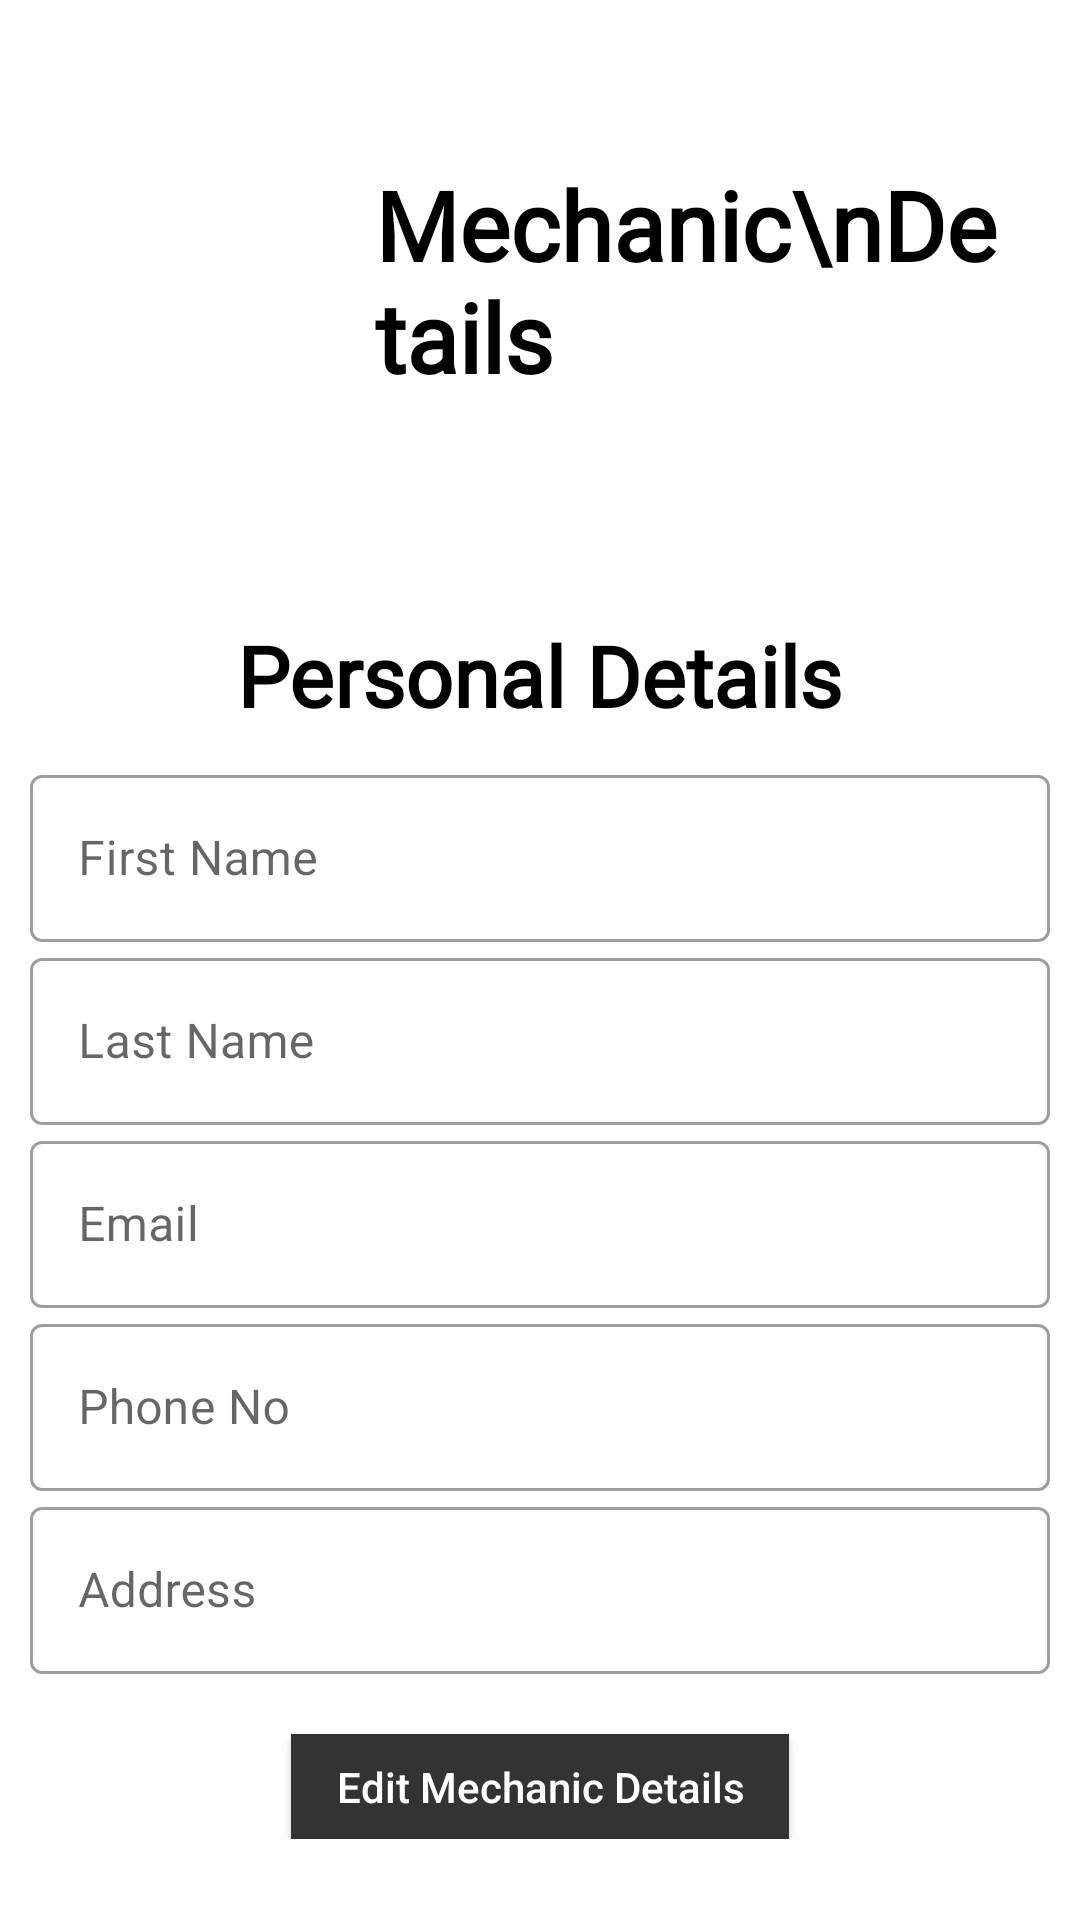

Layout XML and referenced resources for this Android screen:
<!-- AndroidManifest.xml: application theme Theme.MyApplication -->
<!-- res/layout/activity_mechanic_display.xml -->
<?xml version="1.0" encoding="utf-8"?>
<androidx.drawerlayout.widget.DrawerLayout xmlns:android="http://schemas.android.com/apk/res/android"
    xmlns:app="http://schemas.android.com/apk/res-auto"
    xmlns:tools="http://schemas.android.com/tools"
    android:layout_width="match_parent"
    android:layout_height="match_parent"
    android:id="@+id/drawer_layout_ninja"
    tools:context="com.manage.app.MechanicDisplayActivity"
    android:fitsSystemWindows="true"
    tools:openDrawer="start">






    <ScrollView

        android:layout_width="match_parent"
        android:layout_height="match_parent"
        >

        <LinearLayout
            android:layout_width="match_parent"
            android:layout_height="match_parent"
            android:orientation="vertical"
            >









            


            <RelativeLayout
                android:layout_width="match_parent"
                android:layout_height="190dp"

                android:background="@drawable/theme_2"
                android:elevation="-1dp"
                android:padding="20dp">

                <ImageView
                    android:id="@+id/profile_image"
                    android:layout_width="90dp"
                    android:layout_height="90dp"
                    android:layout_centerVertical="true"
                    android:src="@drawable/mechanic" />

                <TextView
                    android:id="@+id/cust_detail"
                    android:layout_width="wrap_content"
                    android:layout_height="wrap_content"
                    android:layout_centerVertical="true"
                    android:layout_marginLeft="15dp"
                    android:layout_toRightOf="@+id/profile_image"
                    android:fontFamily="@font/montserrat"
                    android:includeFontPadding="false"
                    android:text="Mechanic\nDetails"
                    android:textColor="@color/black"
                    android:textFontWeight="900"
                    android:textSize="32sp" />



            </RelativeLayout>




















            <LinearLayout
                android:layout_width="match_parent"
                android:layout_height="wrap_content"
                android:layout_marginTop="10dp"
                android:padding="10dp"
                android:orientation="vertical">
                <TextView
                    android:id="@+id/cust_personal_detail"
                    android:layout_width="wrap_content"
                    android:layout_height="wrap_content"
                    android:layout_centerVertical="true"
                    android:layout_gravity="center"
                    android:fontFamily="@font/poppins_medium"
                    android:includeFontPadding="false"
                    android:text="Personal Details"
                    android:textColor="@color/black"
                    android:textFontWeight="900"
                    android:layout_marginBottom="10dp"
                    android:textSize="28sp" />

                <com.google.android.material.textfield.TextInputLayout
                    android:id="@+id/FirstNameMechanicDisplay"
                    android:layout_width="match_parent"
                    android:layout_height="match_parent"
                    android:hint="First Name"
                    style="@style/Widget.MaterialComponents.TextInputLayout.OutlinedBox">

                    <com.google.android.material.textfield.TextInputEditText
                        android:id="@+id/FirstNameRegister"
                        android:layout_width="match_parent"
                        android:clickable="false"
                        android:editable="false"
                        android:focusable="false"
                        android:layout_height="wrap_content" />

                </com.google.android.material.textfield.TextInputLayout>





                
                <com.google.android.material.textfield.TextInputLayout
                    android:id="@+id/LastNameMechanicDisplay"
                    android:layout_width="match_parent"
                    android:layout_height="match_parent"
                    android:hint="Last Name"

                    style="@style/Widget.MaterialComponents.TextInputLayout.OutlinedBox">


                    <com.google.android.material.textfield.TextInputEditText
                        android:id="@+id/LastNameRegister"
                        android:layout_width="match_parent"
                        android:clickable="false"
                        android:editable="false"
                        android:focusable="false"
                        android:layout_height="wrap_content" />

                </com.google.android.material.textfield.TextInputLayout>







                
                <com.google.android.material.textfield.TextInputLayout
                    android:id="@+id/emailMechanicDisplay"
                    android:layout_width="match_parent"
                    android:layout_height="match_parent"
                    android:hint="Email"


                    style="@style/Widget.MaterialComponents.TextInputLayout.OutlinedBox">


                    <com.google.android.material.textfield.TextInputEditText
                        android:id="@+id/emailRegsiter"
                        android:layout_width="match_parent"
                        android:clickable="false"
                        android:editable="false"
                        android:focusable="false"
                        android:inputType="textEmailAddress"
                        android:layout_height="wrap_content"/>

                </com.google.android.material.textfield.TextInputLayout>







                
                <com.google.android.material.textfield.TextInputLayout
                    android:id="@+id/phoneMechanicDisplay"
                    android:layout_width="match_parent"
                    android:layout_height="match_parent"
                    android:hint="Phone No"


                    style="@style/Widget.MaterialComponents.TextInputLayout.OutlinedBox">


                    <com.google.android.material.textfield.TextInputEditText
                        android:id="@+id/phoneRegister"
                        android:layout_width="match_parent"
                        android:inputType="number"
                        android:clickable="false"
                        android:editable="false"
                        android:focusable="false"
                        android:layout_height="wrap_content"/>

                </com.google.android.material.textfield.TextInputLayout>

                
                <com.google.android.material.textfield.TextInputLayout
                    android:id="@+id/addressMechanicDisplay"
                    android:layout_width="match_parent"
                    android:layout_height="match_parent"
                    android:hint="Address"


                    style="@style/Widget.MaterialComponents.TextInputLayout.OutlinedBox">


                    <com.google.android.material.textfield.TextInputEditText

                        android:layout_width="match_parent"
                        android:inputType="number"
                        android:clickable="false"
                        android:editable="false"
                        android:focusable="false"
                        android:layout_height="wrap_content"/>

                </com.google.android.material.textfield.TextInputLayout>



                <androidx.appcompat.widget.AppCompatButton
                    android:id="@+id/edit"
                    android:layout_width="wrap_content"
                    android:layout_height="wrap_content"
                    android:layout_gravity="center_horizontal"
                    android:layout_marginTop="20dp"
                    android:background="#333333"
                    android:minHeight="0dp"
                    android:paddingLeft="15dp"
                    android:paddingTop="8dp"
                    android:paddingRight="15dp"
                    android:paddingBottom="8dp"
                    android:text="Edit Mechanic Details"
                    android:textAllCaps="false"
                    android:textColor="@color/white" />







            </LinearLayout>


            

           



        </LinearLayout>


    </ScrollView>

</androidx.drawerlayout.widget.DrawerLayout>
<!-- resources referenced by this layout -->
<resources>
  <color name="black">#FF000000</color>
  <color name="white">#FFFFFFFF</color>
  <style name="Theme.MyApplication" parent="Theme.MaterialComponents.Light.NoActionBar">
          
  
          <item name="colorPrimary">@color/black</item>
          <item name="android:forceDarkAllowed">false</item>
          <item name="android:windowActionBarOverlay">true</item>
          <item name="colorPrimaryVariant">#c69f26</item>
          <item name="colorOnPrimary">@color/white</item>
          
          <item name="colorSecondary">@color/teal_200</item>
          <item name="colorSecondaryVariant">@color/teal_700</item>
          <item name="colorOnSecondary">@color/black</item>
          
          <item name="android:statusBarColor">#fff</item>
  
  
          
          
      </style>
  <color name="teal_200">#FF03DAC5</color>
  <color name="teal_700">#FF018786</color>
</resources>
